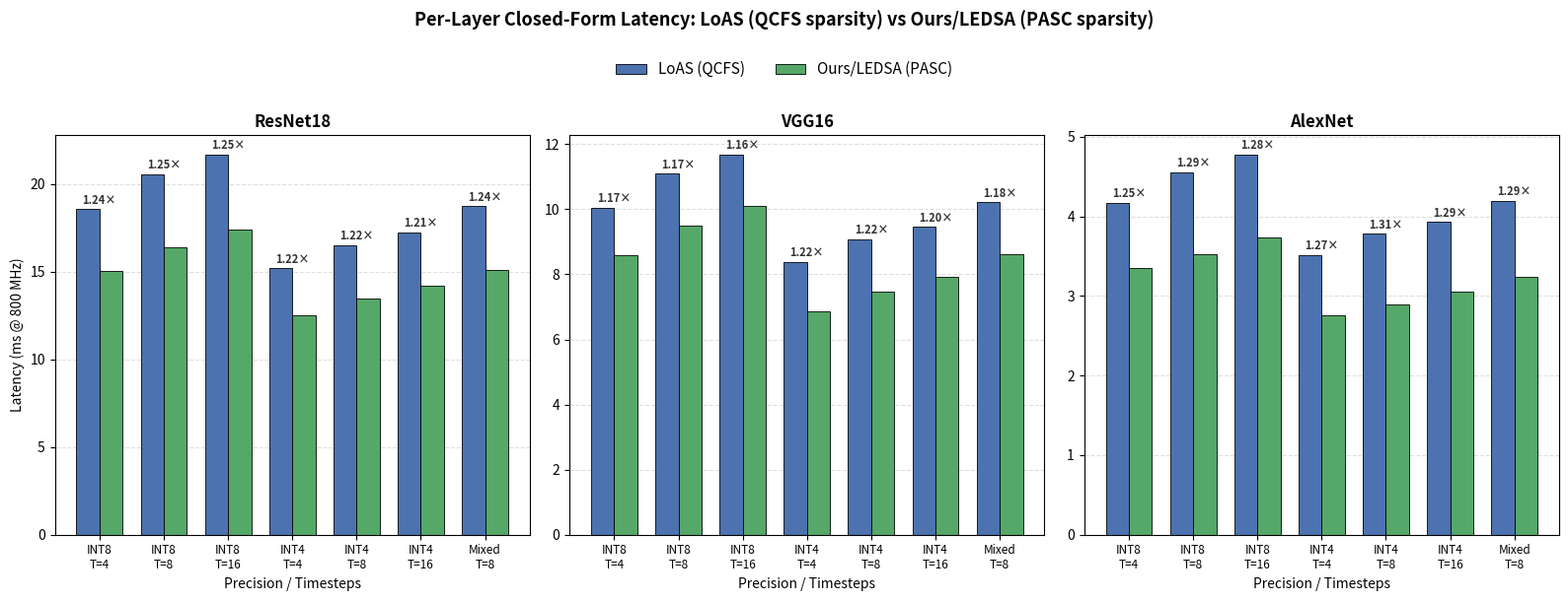

Generate this figure with matplotlib:
"""
Closed-Form Cycle Comparison: LoAS (fast+laggy, QCFS sparsity)
                          vs  Ours/LEDSA (laggy+laggy, PASC sparsity)
======================================================================

Closed-form expressions per 128-element vector chunk:
  - LoAS  (fast + laggy): cycles = N_matches + 21
  - Ours  (laggy + laggy): cycles = N_matches + 14

Where N_matches = number of non-silent neurons (fire at least once across T
timesteps), driven directly by the measured Combined Sparsity (%) figures:

    SNN        Prec.   T     QCFS (%)   PASC (%)
    ResNet18   INT8    4     79.12      80.68
    ResNet18   INT8    8     75.05      77.87
    ResNet18   INT8    16    72.73      75.84
    ResNet18   INT4    4     86.07      85.90
    ResNet18   INT4    8     83.37      83.86
    ResNet18   INT4    16    81.87      82.41
    ResNet18   Mixed   8     78.79      80.60
    VGG16      INT8    4     78.40      78.37
    VGG16      INT8    8     74.38      74.87
    VGG16      INT8    16    72.08      72.53
    VGG16      INT4    4     84.84      85.01
    VGG16      INT4    8     82.15      82.66
    VGG16      INT4    16    80.66      80.95
    VGG16      Mixed   8     77.78      78.20
    AlexNet    INT8    4     79.59      81.23
    AlexNet    INT8    8     76.05      79.60
    AlexNet    INT8    16    73.98      77.63
    AlexNet    INT4    4     85.57      86.60
    AlexNet    INT4    8     83.16      85.42
    AlexNet    INT4    16    81.77      83.94
    AlexNet    Mixed   8     79.37      82.20

LoAS uses QCFS sparsity, Ours (LEDSA) uses PASC sparsity.
non_silent_prob = 1 - combined_sparsity

16 TPPEs in parallel, chunk size = 128.
"""

import math
import numpy as np
import matplotlib
matplotlib.use("Agg")
import matplotlib.pyplot as plt

# ============================================================
# CONSTANTS
# ============================================================
CHUNK_SIZE    = 128
NUM_TPPES     = 16
CLOCK_MHZ     = 800          # LoAS uses 800 MHz (from paper)
CLOCK_PERIOD  = 1.0 / CLOCK_MHZ   # μs per cycle

# LoAS closed-form overhead constants
LOAS_OVERHEAD  = 21   # fast+laggy overhead per chunk (QCFS sparsity)
OURS_OVERHEAD  = 14   # laggy+laggy overhead per chunk (PASC sparsity)

# ============================================================
# SPARSITY TABLE (Combined Sparsity %, from measured results)
# ============================================================
# key: (network, precision, T) -> (QCFS %, PASC %)
SPARSITY_TABLE = {
    ("ResNet18", "INT8", 4):  (79.12, 80.68),
    ("ResNet18", "INT8", 8):  (75.05, 77.87),
    ("ResNet18", "INT8", 16): (72.73, 75.84),
    ("ResNet18", "INT4", 4):  (86.07, 85.90),
    ("ResNet18", "INT4", 8):  (83.37, 83.86),
    ("ResNet18", "INT4", 16): (81.87, 82.41),
    ("ResNet18", "Mixed", 8): (78.79, 80.60),

    ("VGG16", "INT8", 4):  (78.40, 78.37),
    ("VGG16", "INT8", 8):  (74.38, 74.87),
    ("VGG16", "INT8", 16): (72.08, 72.53),
    ("VGG16", "INT4", 4):  (84.84, 85.01),
    ("VGG16", "INT4", 8):  (82.15, 82.66),
    ("VGG16", "INT4", 16): (80.66, 80.95),
    ("VGG16", "Mixed", 8): (77.78, 78.20),

    ("AlexNet", "INT8", 4):  (79.59, 81.23),
    ("AlexNet", "INT8", 8):  (76.05, 79.60),
    ("AlexNet", "INT8", 16): (73.98, 77.63),
    ("AlexNet", "INT4", 4):  (85.57, 86.60),
    ("AlexNet", "INT4", 8):  (83.16, 85.42),
    ("AlexNet", "INT4", 16): (81.77, 83.94),
    ("AlexNet", "Mixed", 8): (79.37, 82.20),
}

# ============================================================
# NETWORK ARCHITECTURES
# ============================================================
# Each layer: (name, C_in, C_out, KH, KW, OH, OW)

def get_alexnet_layers():
    """AlexNet CIFAR-adapted (as used in LoAS paper): 7 conv + 1 FC"""
    return [
        ("conv1",    3,   64,   3,  3,  32,  32),
        ("conv2",   64,   192,  3,  3,  16,  16),
        ("conv3",  192,   384,  3,  3,   8,   8),
        ("conv4",  384,   256,  3,  3,   8,   8),
        ("conv5",  256,   256,  3,  3,   4,   4),
        ("fc1",    256,  1024,  1,  1,   1,   1),
        ("fc2",   1024,   512,  1,  1,   1,   1),
        ("fc3",    512,    10,  1,  1,   1,   1),
    ]

def get_vgg16_layers():
    """VGG16 CIFAR-adapted (as used in LoAS paper): 14 conv + 3 FC"""
    return [
        ("b1c1",   3,  64, 3, 3, 32, 32),
        ("b1c2",  64,  64, 3, 3, 32, 32),
        ("b2c1",  64, 128, 3, 3, 16, 16),
        ("b2c2", 128, 128, 3, 3, 16, 16),
        ("b3c1", 128, 256, 3, 3,  8,  8),
        ("b3c2", 256, 256, 3, 3,  8,  8),
        ("b3c3", 256, 256, 3, 3,  8,  8),
        ("b4c1", 256, 512, 3, 3,  4,  4),
        ("b4c2", 512, 512, 3, 3,  4,  4),
        ("b4c3", 512, 512, 3, 3,  4,  4),
        ("b5c1", 512, 512, 3, 3,  2,  2),
        ("b5c2", 512, 512, 3, 3,  2,  2),
        ("b5c3", 512, 512, 3, 3,  2,  2),
        ("fc1",  512, 4096, 1, 1, 1, 1),
        ("fc2", 4096, 4096, 1, 1, 1, 1),
        ("fc3", 4096,   10, 1, 1, 1, 1),
    ]

def get_resnet18_layers():
    """ResNet18 CIFAR-adapted (structurally same 19-layer topology used
    for ResNet19 elsewhere in this repo): 19 conv + 1 FC"""
    return [
        ("conv0",   3,  64, 3, 3, 32, 32),
        ("b1l1c1",  64,  64, 3, 3, 32, 32),
        ("b1l1c2",  64,  64, 3, 3, 32, 32),
        ("b1l2c1",  64,  64, 3, 3, 32, 32),
        ("b1l2c2",  64,  64, 3, 3, 32, 32),
        ("b2l1c1",  64, 128, 3, 3, 16, 16),
        ("b2l1c2", 128, 128, 3, 3, 16, 16),
        ("b2l2c1", 128, 128, 3, 3, 16, 16),
        ("b2l2c2", 128, 128, 3, 3, 16, 16),
        ("b2l3c1", 128, 128, 3, 3, 16, 16),
        ("b2l3c2", 128, 128, 3, 3, 16, 16),
        ("b3l1c1", 128, 256, 3, 3,  8,  8),
        ("b3l1c2", 256, 256, 3, 3,  8,  8),
        ("b3l2c1", 256, 256, 3, 3,  8,  8),
        ("b3l2c2", 256, 256, 3, 3,  8,  8),
        ("b3l3c1", 256, 256, 3, 3,  8,  8),
        ("b3l3c2", 256, 256, 3, 3,  8,  8),
        ("b4l1c1", 256, 512, 3, 3,  4,  4),
        ("b4l1c2", 512, 512, 3, 3,  4,  4),
        ("fc",     512,  10, 1, 1,  1,  1),
    ]

NETWORKS = {
    "ResNet18": get_resnet18_layers(),
    "VGG16":    get_vgg16_layers(),
    "AlexNet":  get_alexnet_layers(),
}

# ============================================================
# CLOSED-FORM CYCLE MODEL
# ============================================================

def compute_layer_cycles(C_in, C_out, KH, KW, OH, OW,
                         non_silent_prob, overhead, num_tppes,
                         chunk_size=128):
    """
    Cycles for one layer using the closed-form expression.

    For each output neuron (OH*OW*C_out total):
      - Vector length K = KH * KW * C_in
      - Number of chunks = ceil(K / chunk_size)
      - Expected matches per chunk = chunk_len * non_silent_prob
      - Cycles per chunk = E[matches] + overhead
      - Cycles per neuron = sum over chunks, + 1 (P-LIF step)

    With NUM_TPPES parallel units, total neuron-cycles is divided across
    waves of NUM_TPPES neurons at a time.
    """
    K = KH * KW * C_in
    num_chunks = math.ceil(K / chunk_size)
    num_output_neurons = OH * OW * C_out

    cycles_per_neuron = 0
    for chunk_idx in range(num_chunks):
        start = chunk_idx * chunk_size
        end   = min(start + chunk_size, K)
        chunk_len = end - start
        expected_matches = chunk_len * non_silent_prob
        cycles_per_neuron += expected_matches + overhead

    cycles_per_neuron += 1  # LIF step (P-LIF, parallel across T)

    num_waves = math.ceil(num_output_neurons / num_tppes)
    total_cycles = num_waves * cycles_per_neuron

    return total_cycles, num_output_neurons, cycles_per_neuron


def compute_network_cycles(layers, non_silent_prob, overhead,
                           num_tppes=NUM_TPPES, chunk_size=CHUNK_SIZE):
    total = 0
    layer_data = []
    for name, C_in, C_out, KH, KW, OH, OW in layers:
        cyc, n_neurons, cpn = compute_layer_cycles(
            C_in, C_out, KH, KW, OH, OW,
            non_silent_prob, overhead, num_tppes, chunk_size
        )
        total += cyc
        layer_data.append((name, cyc, n_neurons, cpn))
    return total, layer_data


def print_header(title):
    print(f"\n{'='*90}")
    print(f"  {title}")
    print(f"{'='*90}")


if __name__ == "__main__":

    np.random.seed(42)

    print_header(f"CYCLE / LATENCY COMPARISON — LoAS (QCFS) vs Ours/LEDSA (PASC), "
                 f"{NUM_TPPES} TPPEs, chunk={CHUNK_SIZE} @ {CLOCK_MHZ}MHz")

    header = (f"  {'Network':<10} {'Prec':<6} {'T':>3}  "
              f"{'QCFS%':>7} {'PASC%':>7}  {'LoAS cyc':>14} {'Ours cyc':>14}  "
              f"{'LoAS ms':>9} {'Ours ms':>9}  {'Speedup':>8}")
    print(header)
    print(f"  {'-'*len(header)}")

    results = []  # list of dicts, one per (network, config)

    for (net_name, prec, T), (qcfs_pct, pasc_pct) in SPARSITY_TABLE.items():
        layers = NETWORKS[net_name]

        qcfs_non_silent = 1.0 - qcfs_pct / 100.0   # LoAS density
        pasc_non_silent = 1.0 - pasc_pct / 100.0   # Ours/LEDSA density

        loas_total, _ = compute_network_cycles(layers, qcfs_non_silent, LOAS_OVERHEAD)
        ours_total, _ = compute_network_cycles(layers, pasc_non_silent, OURS_OVERHEAD)

        loas_ms = loas_total / (CLOCK_MHZ * 1e3)
        ours_ms = ours_total / (CLOCK_MHZ * 1e3)
        speedup = loas_total / ours_total

        print(f"  {net_name:<10} {prec:<6} {T:>3}  "
              f"{qcfs_pct:>7.2f} {pasc_pct:>7.2f}  "
              f"{loas_total:>14,.0f} {ours_total:>14,.0f}  "
              f"{loas_ms:>9.4f} {ours_ms:>9.4f}  {speedup:>7.3f}×")

        results.append(dict(
            network=net_name, prec=prec, T=T,
            qcfs_pct=qcfs_pct, pasc_pct=pasc_pct,
            loas_cycles=loas_total, ours_cycles=ours_total,
            loas_ms=loas_ms, ours_ms=ours_ms, speedup=speedup,
        ))

    # ----------------------------------------------------------
    # Summary: average speedup per network
    # ----------------------------------------------------------
    print_header("AVERAGE SPEEDUP PER NETWORK (across all configs)")
    for net_name in NETWORKS:
        sps = [r["speedup"] for r in results if r["network"] == net_name]
        print(f"  {net_name:<10} avg speedup = {np.mean(sps):.3f}×  "
              f"(min {min(sps):.3f}×, max {max(sps):.3f}×)")

    # ============================================================
    # FINAL FIGURE: latency comparison (LoAS/QCFS vs Ours/PASC)
    # ============================================================
    plt.rcParams.update({
        "font.size": 10,
        "axes.titlesize": 12,
        "axes.titleweight": "bold",
        "figure.facecolor": "white",
    })

    net_order = ["ResNet18", "VGG16", "AlexNet"]
    fig, axes = plt.subplots(1, 3, figsize=(16, 5.5), sharey=False)

    color_loas = "#4C72B0"  # LoAS / QCFS
    color_ours = "#55A868"  # Ours / LEDSA / PASC

    for ax, net_name in zip(axes, net_order):
        rows = [r for r in results if r["network"] == net_name]
        # sort: INT8 T4,8,16 ; INT4 T4,8,16 ; Mixed T8  (table order)
        order_key = {("INT8", 4): 0, ("INT8", 8): 1, ("INT8", 16): 2,
                     ("INT4", 4): 3, ("INT4", 8): 4, ("INT4", 16): 5,
                     ("Mixed", 8): 6}
        rows.sort(key=lambda r: order_key[(r["prec"], r["T"])])

        labels = [f"{r['prec']}\nT={r['T']}" for r in rows]
        loas_ms = [r["loas_ms"] for r in rows]
        ours_ms = [r["ours_ms"] for r in rows]

        x = np.arange(len(rows))
        width = 0.36

        ax.bar(x - width/2, loas_ms, width, label="LoAS (QCFS)",
               color=color_loas, edgecolor="black", linewidth=0.6)
        ax.bar(x + width/2, ours_ms, width, label="Ours/LEDSA (PASC)",
               color=color_ours, edgecolor="black", linewidth=0.6)

        for r, xi in zip(rows, x):
            ax.annotate(f"{r['speedup']:.2f}×",
                        xy=(xi, max(r["loas_ms"], r["ours_ms"])),
                        xytext=(0, 4), textcoords="offset points",
                        ha="center", fontsize=8, fontweight="bold", color="#333333")

        ax.set_xticks(x)
        ax.set_xticklabels(labels, fontsize=8.5)
        ax.set_title(net_name)
        ax.set_xlabel("Precision / Timesteps")
        if net_name == net_order[0]:
            ax.set_ylabel("Latency (ms @ 800 MHz)")
        ax.grid(axis="y", linestyle="--", alpha=0.4)
        ax.set_axisbelow(True)

    handles, labels_ = axes[0].get_legend_handles_labels()
    fig.legend(handles, labels_, loc="upper center", ncol=2,
               bbox_to_anchor=(0.5, 1.03), frameon=False, fontsize=11)
    fig.suptitle("Per-Layer Closed-Form Latency: LoAS (QCFS sparsity) vs "
                 "Ours/LEDSA (PASC sparsity)", fontsize=13, fontweight="bold", y=1.10)

    fig.tight_layout()
    out_path = "cycle_accurate_final.png"
    fig.savefig(out_path, dpi=200, bbox_inches="tight")
    print(f"\nSaved figure to: {out_path}")
